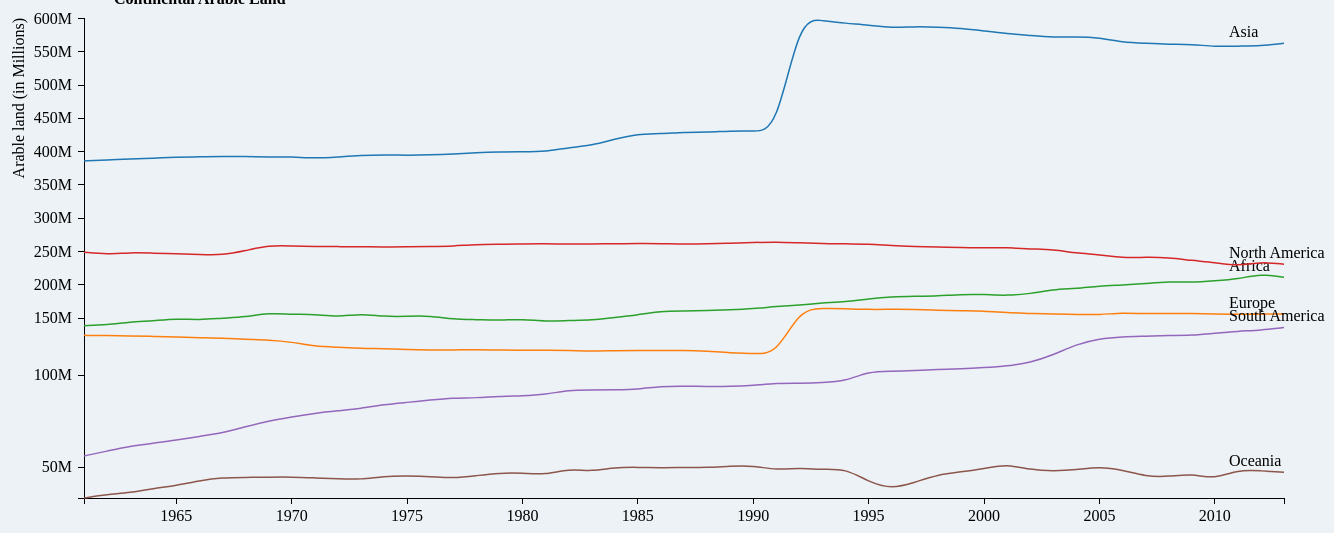
D3 v3 page, settled after 480 driven frames (8 s of simulated time); the page loaded 1 data file(s).


// ── js/continental_arableland.js
(function() {
  d3.json("./includes/arableland_Aggregated_Continent.json", function(err, data) {
    if (err) {
      console.log("Error: " + err);
      return;
    }

    dataViz(data);
  });

  function dataViz(inputData) {

    var margin = {top: 10, right: 50, bottom: 30, left: 80},
        width = 1330 - margin.left - margin.right,
        height = 520 - margin.top - margin.bottom;

    var x = d3.scale.linear().range([0, width], .1);

    x.domain(d3.extent(inputData, function(d) { return d.year; }));

    var xAxis = d3.svg.axis()
        .scale(x)
        .orient("bottom")
        .tickPadding(6)
        .tickFormat(d3.format(""));

    var y = d3.scale.linear()
        .range([height, height/1.5 ,  0]);

    var yAxis = d3.svg.axis()
        .scale(y)
        .orient("left")
        .tickPadding(6)
        .tickFormat(d3.format(".2s"));

    var line = d3.svg.line()
        .interpolate("basis")
        .x(function(d) { return x(d.year); })
        .y(function(d) { return y(d.arableland); });    

    var svg = d3.select(".row").append("svg")
        .attr("width", width + margin.left + margin.right)
        .attr("height", height + margin.top + margin.bottom)
        .append("g")
        .attr("transform", "translate(" + margin.left + "," + margin.top + ")");


    var color = d3.scale.category10();
    color.domain(d3.keys(inputData[0]).filter(function(key) { return key !== "year"; }));

    var continents = color.domain().map(function(name) {
        return {
          name: name,
          values: inputData.map(function(d) {
            return {year: d.year, arableland: +d[name]};
          })
        };
      });

    var yMin = d3.min(continents, function(c) { return d3.min(c.values, function(v) { return v.arableland; }); });
    var yMax = d3.max(continents, function(c) { return d3.max(c.values, function(v) { return v.arableland; }); });
    y.domain([yMin , yMax/5 , yMax]);
        
    svg.append("g")
      .attr("class", "x axis")
      .attr("transform", "translate(0," + height + ")")
      .call(xAxis);

    svg.append("g")
        .attr("class", "y axis")
        .call(yAxis)
        .append("text")
        .attr("transform", "rotate(-90)")
        .attr("y", -60)
        .style("text-anchor", "end")
        .text("Arable land (in Millions)");

    var continent = svg.selectAll(".continent")
      .data(continents)
      .enter().append("g")
      .attr("class", "continent");

    continent.append("path")
      .attr("class", "line")
      .attr("d", function(d) { return line(d.values); })
      .style("stroke", function(d) { return color(d.name); });

    continent.append("text")
      .attr("class" , "lineText")
      .datum(function(d) { return {name: d.name, value: d.values[d.values.length - 1]}; })
      .attr("transform", function(d) { return "translate(" + x(d.value.year) + "," + y(d.value.arableland) + ")"; })
      .attr("x", -55)
      .attr("dy", "-0.4em")
      .text(function(d) { return d.name; });


  }
})();

### data: includes/arableland_Aggregated_Continent.json
[
 {
  "year": 1961,
  "Asia": 386049500,
  "Europe": 124100800,
  "Africa": 138689510,
  "North America": 248981000,
  "South America": 56214000,
  "Oceania": 33393000
 },
 {
  "year": 1962,
  "Asia": 387244800,
  "Europe": 123811800,
  "Africa": 140107000,
  "North America": 245735000,
  "South America": 58788000,
  "Oceania": 35304000
 },
 {
  "year": 1963,
  "Asia": 389143200,
  "Europe": 123293400,
  "Africa": 143998910,
  "North America": 248618000,
  "South America": 61490000,
  "Oceania": 36227000
 },
 {
  "year": 1964,
  "Asia": 390083000,
  "Europe": 122477400,
  "Africa": 145870070,
  "North America": 247489000,
  "South America": 63144000,
  "Oceania": 38568000
 },
 {
  "year": 1965,
  "Asia": 391596400,
  "Europe": 121708200,
  "Africa": 149121130,
  "North America": 246677000,
  "South America": 64731000,
  "Oceania": 40153000
 },
 {
  "year": 1966,
  "Asia": 392121100,
  "Europe": 120622400,
  "Africa": 147318990,
  "North America": 245629000,
  "South America": 66825000,
  "Oceania": 42801000
 },
 {
  "year": 1967,
  "Asia": 392919500,
  "Europe": 120088800,
  "Africa": 150051870,
  "North America": 244488000,
  "South America": 68552000,
  "Oceania": 44468000
 },
 {
  "year": 1968,
  "Asia": 392846600,
  "Europe": 119361800,
  "Africa": 151590950,
  "North America": 251183000,
  "South America": 72064000,
  "Oceania": 44564000
 },
 "... 45 more items"
]